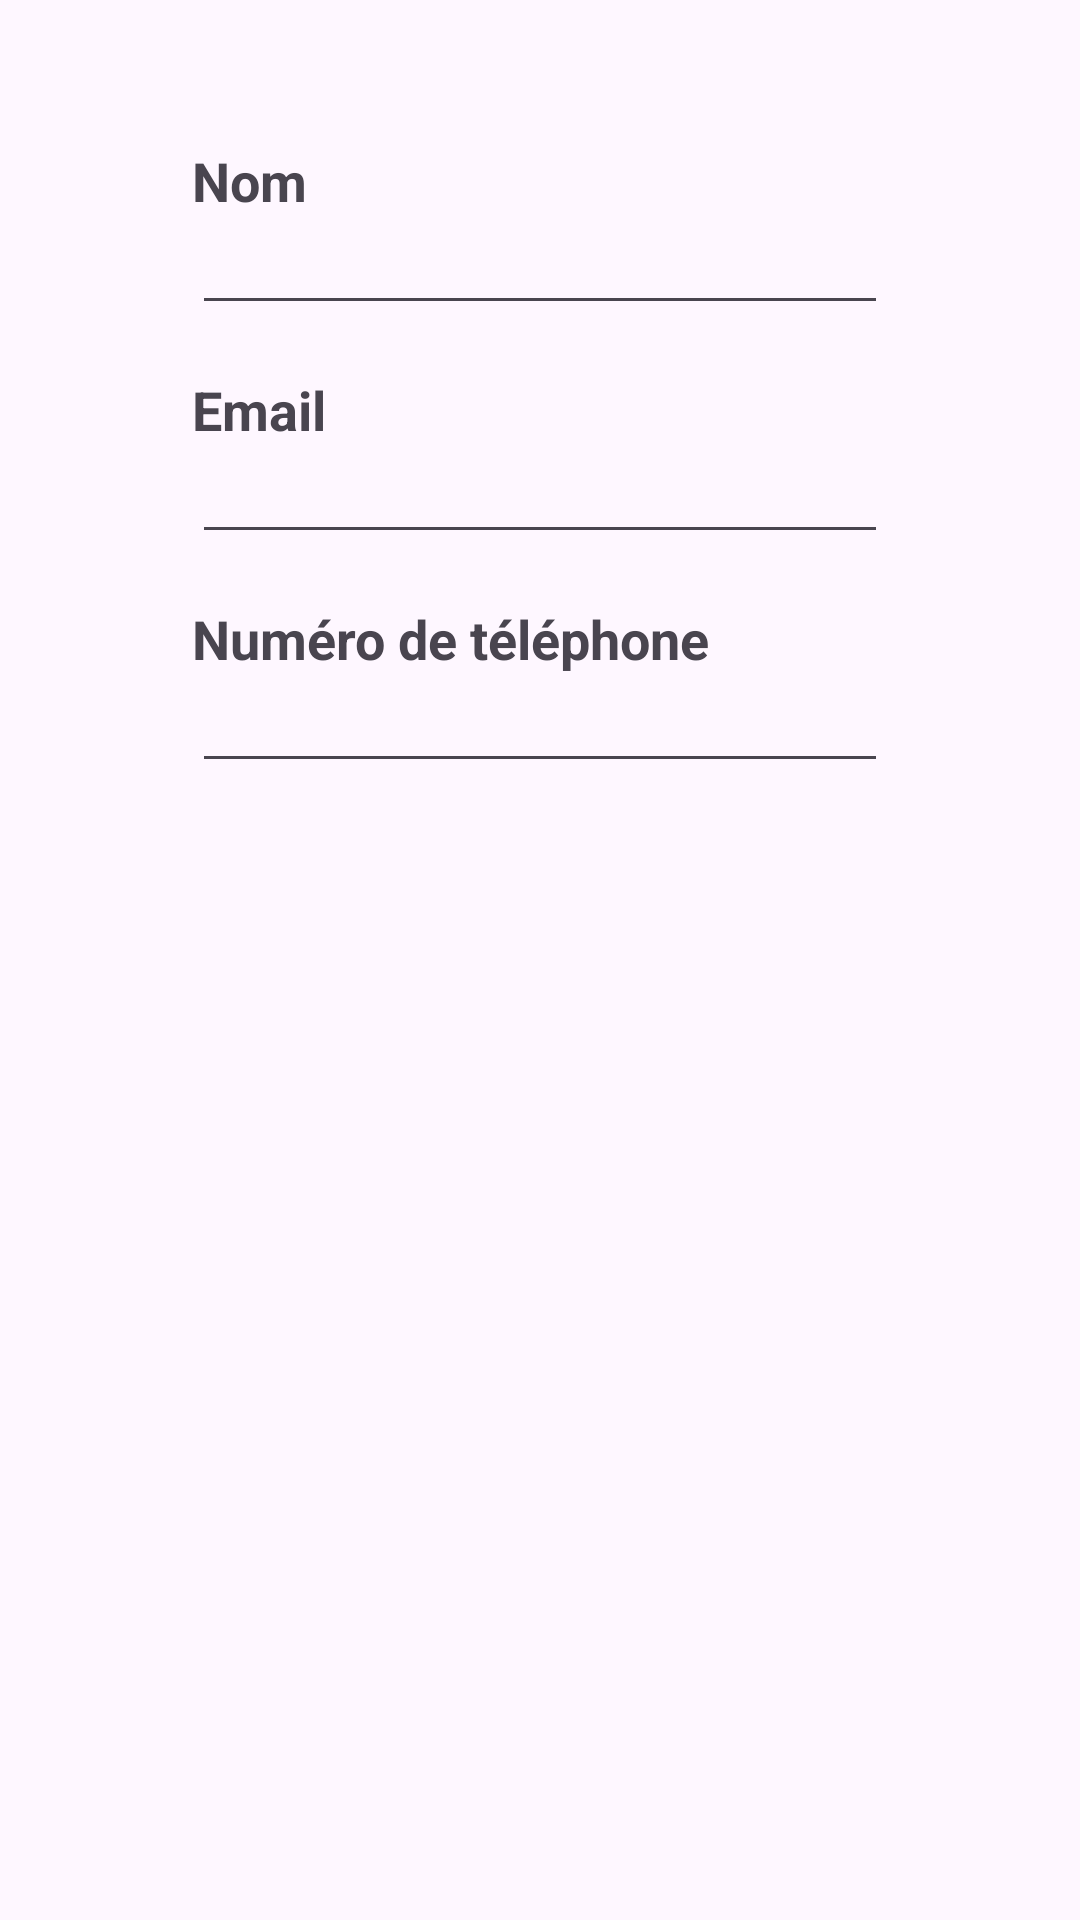

Write the Android layout XML for this screen, with the resource values it uses.
<!-- AndroidManifest.xml: application theme Theme.FormFit -->
<!-- res/layout/fragment_profile.xml -->
<?xml version="1.0" encoding="utf-8"?>
<androidx.constraintlayout.widget.ConstraintLayout xmlns:android="http://schemas.android.com/apk/res/android"
    xmlns:app="http://schemas.android.com/apk/res-auto"
    xmlns:tools="http://schemas.android.com/tools"
    android:layout_width="match_parent"
    android:layout_height="match_parent"
    tools:context=".profileFragment">

    <EditText
        android:id="@+id/editTextText"
        android:layout_width="0dp"
        android:layout_height="wrap_content"
        android:ems="10"
        android:inputType="text"
        android:text=""
        android:textSize="14sp"
        app:layout_constraintEnd_toEndOf="@+id/textView3"
        app:layout_constraintStart_toStartOf="@+id/textView3"
        app:layout_constraintTop_toBottomOf="@+id/textView3" />

    <TextView
        android:id="@+id/textView3"
        android:layout_width="0dp"
        android:layout_height="wrap_content"
        android:layout_marginStart="64dp"
        android:layout_marginTop="32dp"
        android:layout_marginEnd="64dp"
        android:text="Nom"
        android:textSize="18sp"
        android:textStyle="bold"
        app:layout_constraintEnd_toEndOf="parent"
        app:layout_constraintStart_toStartOf="parent"
        app:layout_constraintTop_toBottomOf="@+id/logout" />

    <TextView
        android:id="@+id/textView4"
        android:layout_width="0dp"
        android:layout_height="wrap_content"
        android:layout_marginTop="16dp"
        android:text="Email"
        android:textSize="18sp"
        android:textStyle="bold"
        app:layout_constraintEnd_toEndOf="@+id/textView3"
        app:layout_constraintStart_toStartOf="@+id/textView3"
        app:layout_constraintTop_toBottomOf="@+id/editTextText" />

    <EditText
        android:id="@+id/editTextTextEmailAddress"
        android:layout_width="0dp"
        android:layout_height="wrap_content"
        android:ems="10"
        android:inputType="textEmailAddress"
        android:text=""
        android:textSize="14sp"
        app:layout_constraintEnd_toEndOf="@+id/textView4"
        app:layout_constraintStart_toStartOf="@+id/textView4"
        app:layout_constraintTop_toBottomOf="@+id/textView4" />

    <TextView
        android:id="@+id/textView6"
        android:layout_width="0dp"
        android:layout_height="wrap_content"
        android:layout_marginTop="16dp"
        android:text="Numéro de téléphone"
        android:textSize="18sp"
        android:textStyle="bold"
        app:layout_constraintEnd_toEndOf="@+id/textView3"
        app:layout_constraintStart_toStartOf="@+id/editTextTextEmailAddress"
        app:layout_constraintTop_toBottomOf="@+id/editTextTextEmailAddress" />

    <EditText
        android:id="@+id/editTextPhone"
        android:layout_width="0dp"
        android:layout_height="wrap_content"
        android:ems="10"
        android:inputType="phone"
        android:text=""
        android:textSize="14sp"
        app:layout_constraintEnd_toEndOf="@+id/textView6"
        app:layout_constraintStart_toStartOf="@+id/textView6"
        app:layout_constraintTop_toBottomOf="@+id/textView6" />

    

    <ImageView
        android:id="@+id/logout"
        android:layout_width="wrap_content"
        android:layout_height="wrap_content"
        android:layout_marginTop="16dp"
        android:layout_marginEnd="16dp"
        android:src="@drawable/logout"
        app:layout_constraintEnd_toEndOf="parent"
        app:layout_constraintTop_toTopOf="parent" />
</androidx.constraintlayout.widget.ConstraintLayout>
<!-- resources referenced by this layout -->
<resources>
  <style name="Theme.FormFit" parent="Base.Theme.FormFit" />
  <style name="Base.Theme.FormFit" parent="Theme.Material3.DayNight.NoActionBar">
          
          <item name="colorPrimary">@color/primaryColor</item>
          <item name="fontFamily">@font/lato</item>
      </style>
  <color name="primaryColor">#FF014863</color>
</resources>
